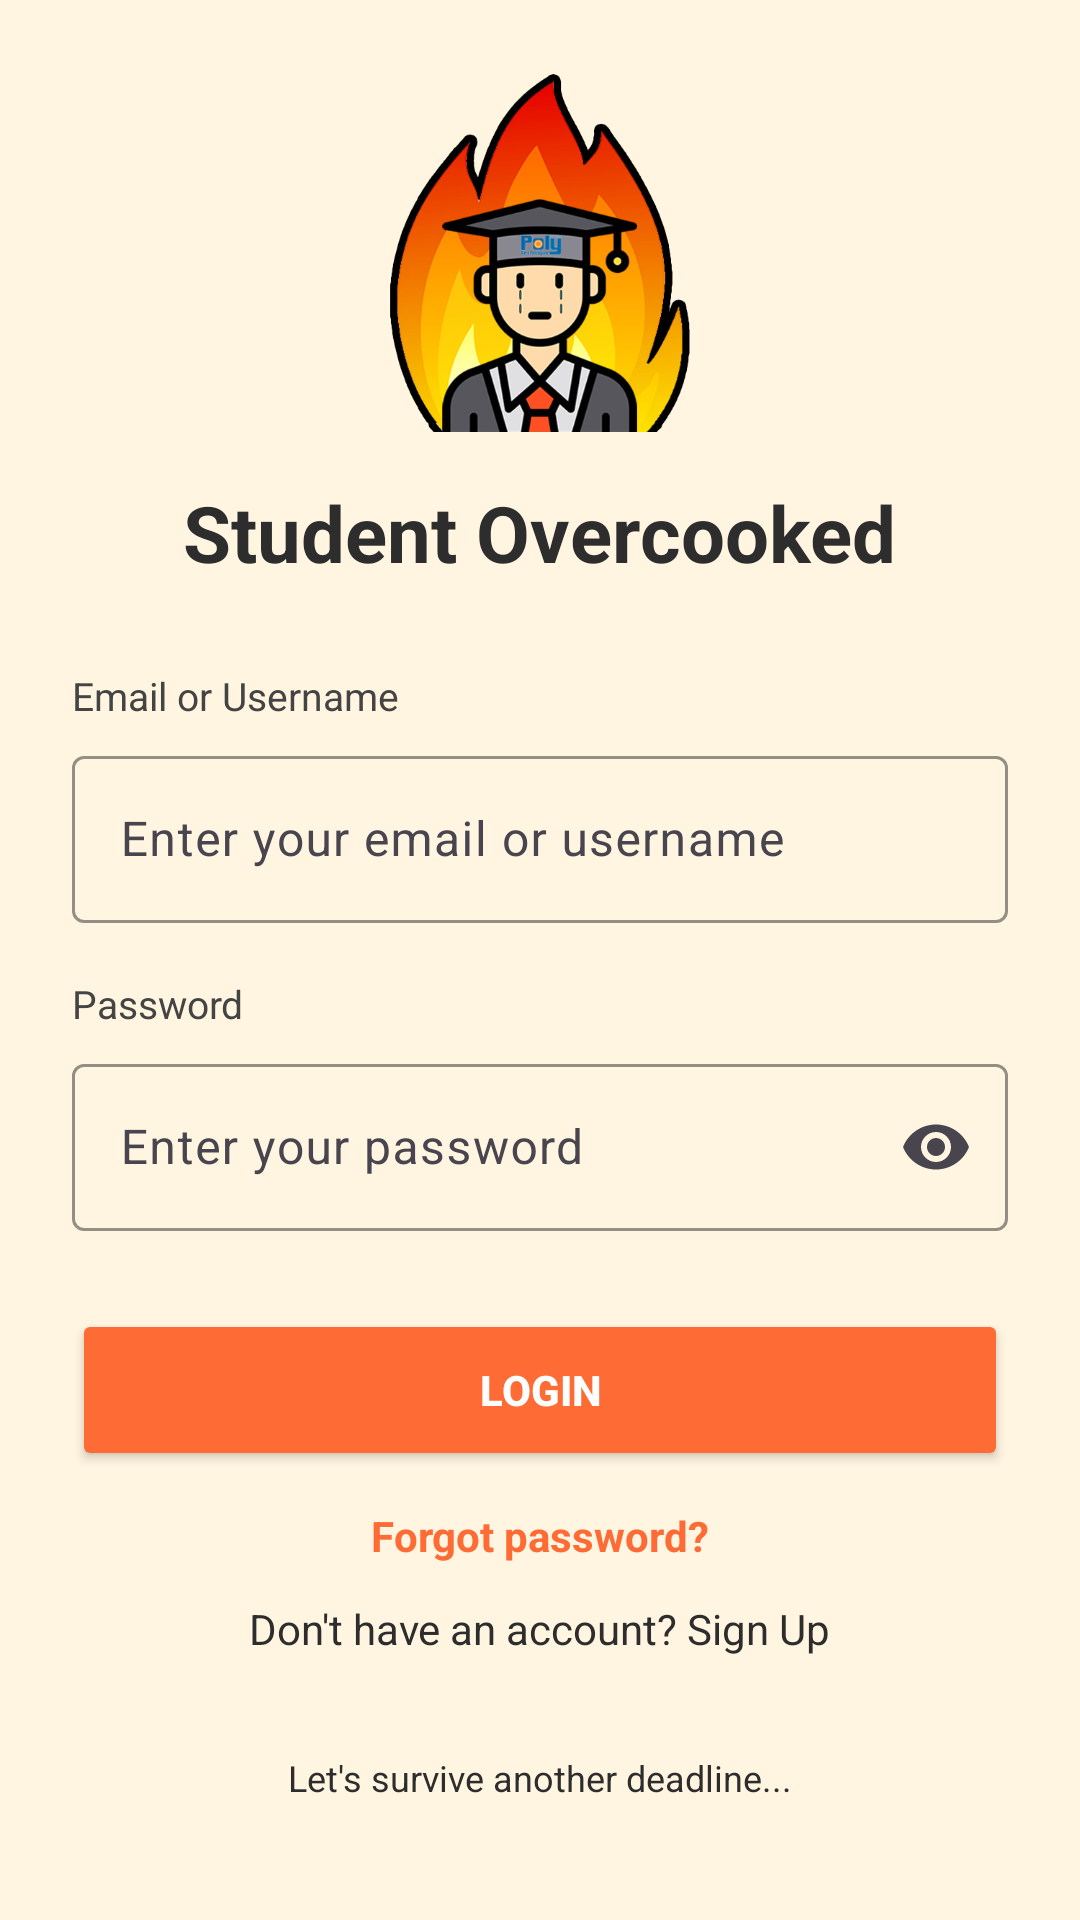

Write the Android layout XML for this screen, with the resource values it uses.
<!-- AndroidManifest.xml: application theme Theme.Overcooked -->
<!-- res/layout/login.xml -->
<?xml version="1.0" encoding="utf-8"?>
<androidx.constraintlayout.widget.ConstraintLayout xmlns:android="http://schemas.android.com/apk/res/android"
    xmlns:app="http://schemas.android.com/apk/res-auto"
    xmlns:tools="http://schemas.android.com/tools"
    android:layout_width="match_parent"
    android:layout_height="match_parent"
    android:background="#FFF5E1"
    android:padding="24dp"
    tools:context=".ui.LoginActivity">

    
    <ImageView
        android:id="@+id/logoImage"
        android:layout_width="120dp"
        android:layout_height="120dp"
        android:src="@drawable/overcooked_logo"
        android:contentDescription="@string/app_name"
        app:layout_constraintTop_toTopOf="parent"
        app:layout_constraintStart_toStartOf="parent"
        app:layout_constraintEnd_toEndOf="parent" />

    
    <TextView
        android:id="@+id/appName"
        android:layout_width="wrap_content"
        android:layout_height="wrap_content"
        android:layout_marginTop="16dp"
        android:text="@string/app_name"
        android:textColor="#2D2D2D"
        android:textSize="26sp"
        android:textStyle="bold"
        app:layout_constraintTop_toBottomOf="@id/logoImage"
        app:layout_constraintStart_toStartOf="parent"
        app:layout_constraintEnd_toEndOf="parent" />

    
    <TextView
        android:id="@+id/emailLabel"
        android:layout_width="wrap_content"
        android:layout_height="wrap_content"
        android:text="Email or Username"
        android:textColor="#444444"
        android:textSize="13sp"
        android:textStyle="normal"
        android:layout_marginTop="28dp"
        app:layout_constraintTop_toBottomOf="@id/appName"
        app:layout_constraintStart_toStartOf="parent" />

    
    <com.google.android.material.textfield.TextInputLayout
        android:id="@+id/emailLayout"
        android:layout_width="0dp"
        android:layout_height="wrap_content"
        android:layout_marginTop="6dp"
        android:hint="Enter your email or username"
        app:boxBackgroundMode="outline"
        app:boxStrokeColor="#FF6B35"
        app:layout_constraintTop_toBottomOf="@id/emailLabel"
        app:layout_constraintStart_toStartOf="parent"
        app:layout_constraintEnd_toEndOf="parent">

        <com.google.android.material.textfield.TextInputEditText
            android:id="@+id/emailInput"
            android:layout_width="match_parent"
            android:layout_height="wrap_content"
            android:minHeight="48dp"
            android:inputType="textEmailAddress" />
    </com.google.android.material.textfield.TextInputLayout>

    
    <TextView
        android:id="@+id/passwordLabel"
        android:layout_width="wrap_content"
        android:layout_height="wrap_content"
        android:text="Password"
        android:textColor="#444444"
        android:textSize="13sp"
        android:textStyle="normal"
        android:layout_marginTop="18dp"
        app:layout_constraintTop_toBottomOf="@id/emailLayout"
        app:layout_constraintStart_toStartOf="parent" />

    
    <com.google.android.material.textfield.TextInputLayout
        android:id="@+id/passwordLayout"
        android:layout_width="0dp"
        android:layout_height="wrap_content"
        android:layout_marginTop="6dp"
        android:hint="Enter your password"
        app:endIconMode="password_toggle"
        app:boxBackgroundMode="outline"
        app:boxStrokeColor="#FF6B35"
        app:layout_constraintTop_toBottomOf="@id/passwordLabel"
        app:layout_constraintStart_toStartOf="parent"
        app:layout_constraintEnd_toEndOf="parent">

        <com.google.android.material.textfield.TextInputEditText
            android:id="@+id/passwordInput"
            android:layout_width="match_parent"
            android:layout_height="wrap_content"
            android:minHeight="48dp"
            android:inputType="textPassword" />
    </com.google.android.material.textfield.TextInputLayout>

    
    <Button
        android:id="@+id/loginButton"
        android:layout_width="0dp"
        android:layout_height="54dp"
        android:layout_marginTop="26dp"
        android:backgroundTint="#FF6B35"
        android:text="@string/login_button"
        android:textColor="#FFFFFF"
        android:textStyle="bold"
        app:cornerRadius="24dp"
        app:layout_constraintTop_toBottomOf="@id/passwordLayout"
        app:layout_constraintStart_toStartOf="parent"
        app:layout_constraintEnd_toEndOf="parent"/>

    
    <TextView
        android:id="@+id/forgotPassword"
        android:layout_width="wrap_content"
        android:layout_height="wrap_content"
        android:layout_marginTop="12dp"
        android:text="@string/forgot_password"
        android:textColor="#FF6B35"
        android:textSize="14sp"
        android:textStyle="bold"
        app:layout_constraintTop_toBottomOf="@id/loginButton"
        app:layout_constraintStart_toStartOf="parent"
        app:layout_constraintEnd_toEndOf="parent" />

    
    <TextView
        android:id="@+id/signupText"
        android:layout_width="wrap_content"
        android:layout_height="wrap_content"
        android:layout_marginTop="12dp"
        android:text="Don't have an account? Sign Up"
        android:textColor="#2D2D2D"
        android:textSize="14sp"
        app:layout_constraintTop_toBottomOf="@id/forgotPassword"
        app:layout_constraintStart_toStartOf="parent"
        app:layout_constraintEnd_toEndOf="parent" />

    
    <TextView
        android:id="@+id/tagline"
        android:layout_width="wrap_content"
        android:layout_height="wrap_content"
        android:layout_marginTop="32dp"
        android:text="@string/tagline"
        android:textColor="#2D2D2D"
        android:textSize="12sp"
        app:layout_constraintTop_toBottomOf="@id/signupText"
        app:layout_constraintStart_toStartOf="parent"
        app:layout_constraintEnd_toEndOf="parent" />

</androidx.constraintlayout.widget.ConstraintLayout>
<!-- resources referenced by this layout -->
<resources>
  <!-- drawable overcooked_logo: png bitmap (drawable, 97944 bytes) -->
  <string name="app_name">Student Overcooked</string>
  <string name="forgot_password">Forgot password?</string>
  <string name="login_button">Login</string>
  <string name="tagline">Let\'s survive another deadline...</string>
  <style name="Theme.Overcooked" parent="Theme.Material3.DayNight.NoActionBar">
          
          <item name="colorPrimary">@color/burntOrange</item>
          <item name="colorPrimaryVariant">@color/cookedGradientEnd</item>
          <item name="colorOnPrimary">@color/white</item>
          
          
          <item name="colorSecondary">@color/mustardYellow</item>
          <item name="colorSecondaryVariant">@color/mustardYellow</item>
          <item name="colorOnSecondary">@color/textPrimary</item>
          
          
          <item name="android:colorBackground">@color/cream</item>
          <item name="colorSurface">@color/cardBackground</item>
          <item name="colorOnSurface">@color/textPrimary</item>
          
          
          <item name="colorError">@color/tomatoRed</item>
          <item name="colorOnError">@color/white</item>
          
          
          <item name="android:statusBarColor">@color/cream</item>
          <item name="android:windowLightStatusBar">true</item>
      </style>
  <color name="burntOrange">#FF6B35</color>
  <color name="cookedGradientEnd">#FF3B30</color>
  <color name="white">#FFFFFFFF</color>
  <color name="mustardYellow">#FFD93D</color>
  <color name="textPrimary">#2D2D2D</color>
  <color name="cream">#FFF5E1</color>
  <color name="cardBackground">#FFFFFF</color>
  <color name="tomatoRed">#FF3B30</color>
</resources>
